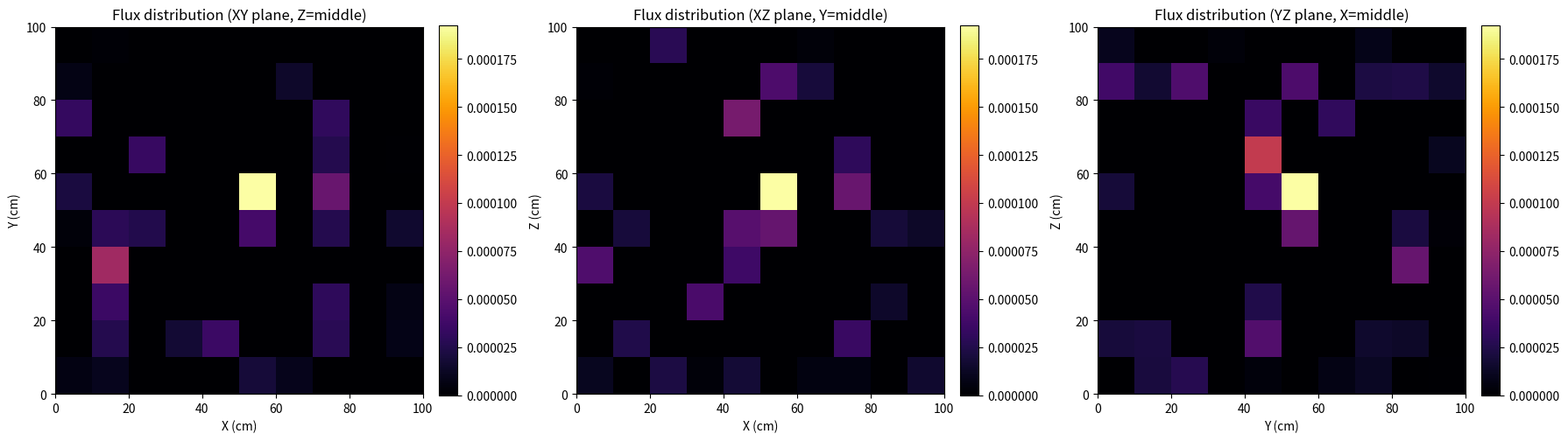

Write Python code to recreate this figure.
import matplotlib.pyplot as plt
import numpy as np


block_size = 100.0
num_bins = 10  # voxels per dimension
mid = num_bins // 2
voxel_size = block_size / num_bins

flux_tally = np.zeros((num_bins, num_bins, num_bins))

# Neutron velocities (cm/s), approximate:
velocities = {
    0: 2e7,   # fast neutrons ~20,000 km/s
    1: 2.2e5  # thermal neutrons ~2200 m/s
}

# Cross sections for two energy groups (fast = 0, thermal = 1)
# Values are macroscopic cross sections in cm^-1
#  Numbers are complete nonsense but serve for illustration only
cross_sections = {
    0: {'sigma_s': 0.08, 'sigma_a': 0.01, 'sigma_f': 0.01},  # fast
    1: {'sigma_s': 0.1,  'sigma_a': 0.04, 'sigma_f': 0.01}   # thermal
}

def voxel_indices(pos):
    # Clamp indices inside the grid
    ix = min(max(int(pos[0] / voxel_size), 0), num_bins-1)
    iy = min(max(int(pos[1] / voxel_size), 0), num_bins-1)
    iz = min(max(int(pos[2] / voxel_size), 0), num_bins-1)
    return ix, iy, iz

def tally_flux(pos_start, pos_end):
    # Approximate: tally full path length in voxel where neutron started
    # (More accurate ray tracing can be implemented if needed)
    dist = np.linalg.norm(pos_end - pos_start)
    ix, iy, iz = voxel_indices(pos_start)
    flux_tally[ix, iy, iz] += dist

def total_sigma(energy_group):
    cs = cross_sections[energy_group]
    return cs['sigma_s'] + cs['sigma_a'] + cs['sigma_f']

def sample_distance(sigma_t):
    xi = np.random.random()
    return -np.log(xi) / sigma_t

def sample_interaction(energy_group):
    cs = cross_sections[energy_group]
    xi = np.random.random()
    sigma_t = total_sigma(energy_group)
    if xi < cs['sigma_s'] / sigma_t:
        return "scatter"
    elif xi < (cs['sigma_s'] + cs['sigma_a']) / sigma_t:
        return "absorb"
    else:
        return "fission"

def sample_direction():
    phi = 2 * np.pi * np.random.random()
    cos_theta = 2 * np.random.random() - 1
    sin_theta = np.sqrt(1 - cos_theta**2)
    dx = sin_theta * np.cos(phi)
    dy = sin_theta * np.sin(phi)
    dz = cos_theta
    return np.array([dx, dy, dz])

def sample_num_fission_neutrons():
    # utter nonsense
    return np.random.poisson(2.5)

def scatter_energy(energy_group):
    # Fast group neutrons have 30% chance to downscatter to thermal group
    if energy_group == 0 and np.random.random() < 0.3:
        return 1  # downscatter to thermal
    return energy_group  # stay in same group

# Particle bank: each particle = (position, direction, energy_group)
num_source = 1000
particle_bank = []
time = 0.0

for _ in range(num_source):
    position = np.array([block_size/2, block_size/2, block_size/2])
    direction = sample_direction()
    energy_group = 0  # start all fast
    time = 0.0
    particle_bank.append((position, direction, energy_group, time))

absorbed = 0
escaped = 0
fission_events = 0
total_neutrons = 0

while particle_bank:
    position, direction, energy_group, time = particle_bank.pop()
    alive = True
    total_neutrons += 1
    
    while alive:
        sigma_t = total_sigma(energy_group)
        d = sample_distance(sigma_t)
        new_pos = position + direction * d

        if np.any(new_pos < 0) or np.any(new_pos > block_size):
            # Calculate distance traveled inside block (to boundary)
            dist_to_boundary = None
            # Calculate exact distance to boundary for flux tally:
            distances = []
            for i in range(3):
                if direction[i] > 0:
                    dist_bound = (block_size - position[i]) / direction[i]
                elif direction[i] < 0:
                    dist_bound = -position[i] / direction[i]
                else:
                    dist_bound = np.inf
                distances.append(dist_bound)
            dist_to_boundary = min(distances)

            # Tally flux for path inside block
            end_pos = position + direction * dist_to_boundary
            tally_flux(position, end_pos)
            
            # Update time for traveled distance inside block
            time += dist_to_boundary / velocities[energy_group]
            
            escaped += 1
            alive = False
            break

        position = new_pos
        interaction = sample_interaction(energy_group)
        
        if interaction == "absorb":
            absorbed += 1
            alive = False
            
        elif interaction == "scatter":
            direction = sample_direction()
            energy_group = scatter_energy(energy_group)
            
        else:  # fission
            fission_events += 1
            alive = False
            num_new = sample_num_fission_neutrons()
            for _ in range(num_new):
                new_dir = sample_direction()
                # Fission neutrons assumed born in fast group
                particle_bank.append((position.copy(), new_dir, 0, time))


# Normalize flux tally by voxel volume and source neutrons
voxel_volume = voxel_size**3
flux_tally /= (voxel_volume * num_source)

print(f"Total neutrons tracked: {total_neutrons}")
print(f"Absorbed: {absorbed} ({absorbed/total_neutrons*100:.2f}%)")
print(f"Escaped: {escaped} ({escaped/total_neutrons*100:.2f}%)")
print(f"Fission events: {fission_events}")



fig, axs = plt.subplots(1, 3, figsize=(18, 6))

# XY slice at middle Z
im0 = axs[0].imshow(flux_tally[:, :, mid].T, origin='lower',
                    extent=[0, block_size, 0, block_size],
                    cmap='inferno')
axs[0].set_title('Flux distribution (XY plane, Z=middle)')
axs[0].set_xlabel('X (cm)')
axs[0].set_ylabel('Y (cm)')
fig.colorbar(im0, ax=axs[0], fraction=0.046, pad=0.04)

# XZ slice at middle Y
im1 = axs[1].imshow(flux_tally[:, mid, :].T, origin='lower',
                    extent=[0, block_size, 0, block_size],
                    cmap='inferno')
axs[1].set_title('Flux distribution (XZ plane, Y=middle)')
axs[1].set_xlabel('X (cm)')
axs[1].set_ylabel('Z (cm)')
fig.colorbar(im1, ax=axs[1], fraction=0.046, pad=0.04)

# YZ slice at middle X
im2 = axs[2].imshow(flux_tally[mid, :, :].T, origin='lower',
                    extent=[0, block_size, 0, block_size],
                    cmap='inferno')
axs[2].set_title('Flux distribution (YZ plane, X=middle)')
axs[2].set_xlabel('Y (cm)')
axs[2].set_ylabel('Z (cm)')
fig.colorbar(im2, ax=axs[2], fraction=0.046, pad=0.04)

plt.tight_layout()
plt.show()
